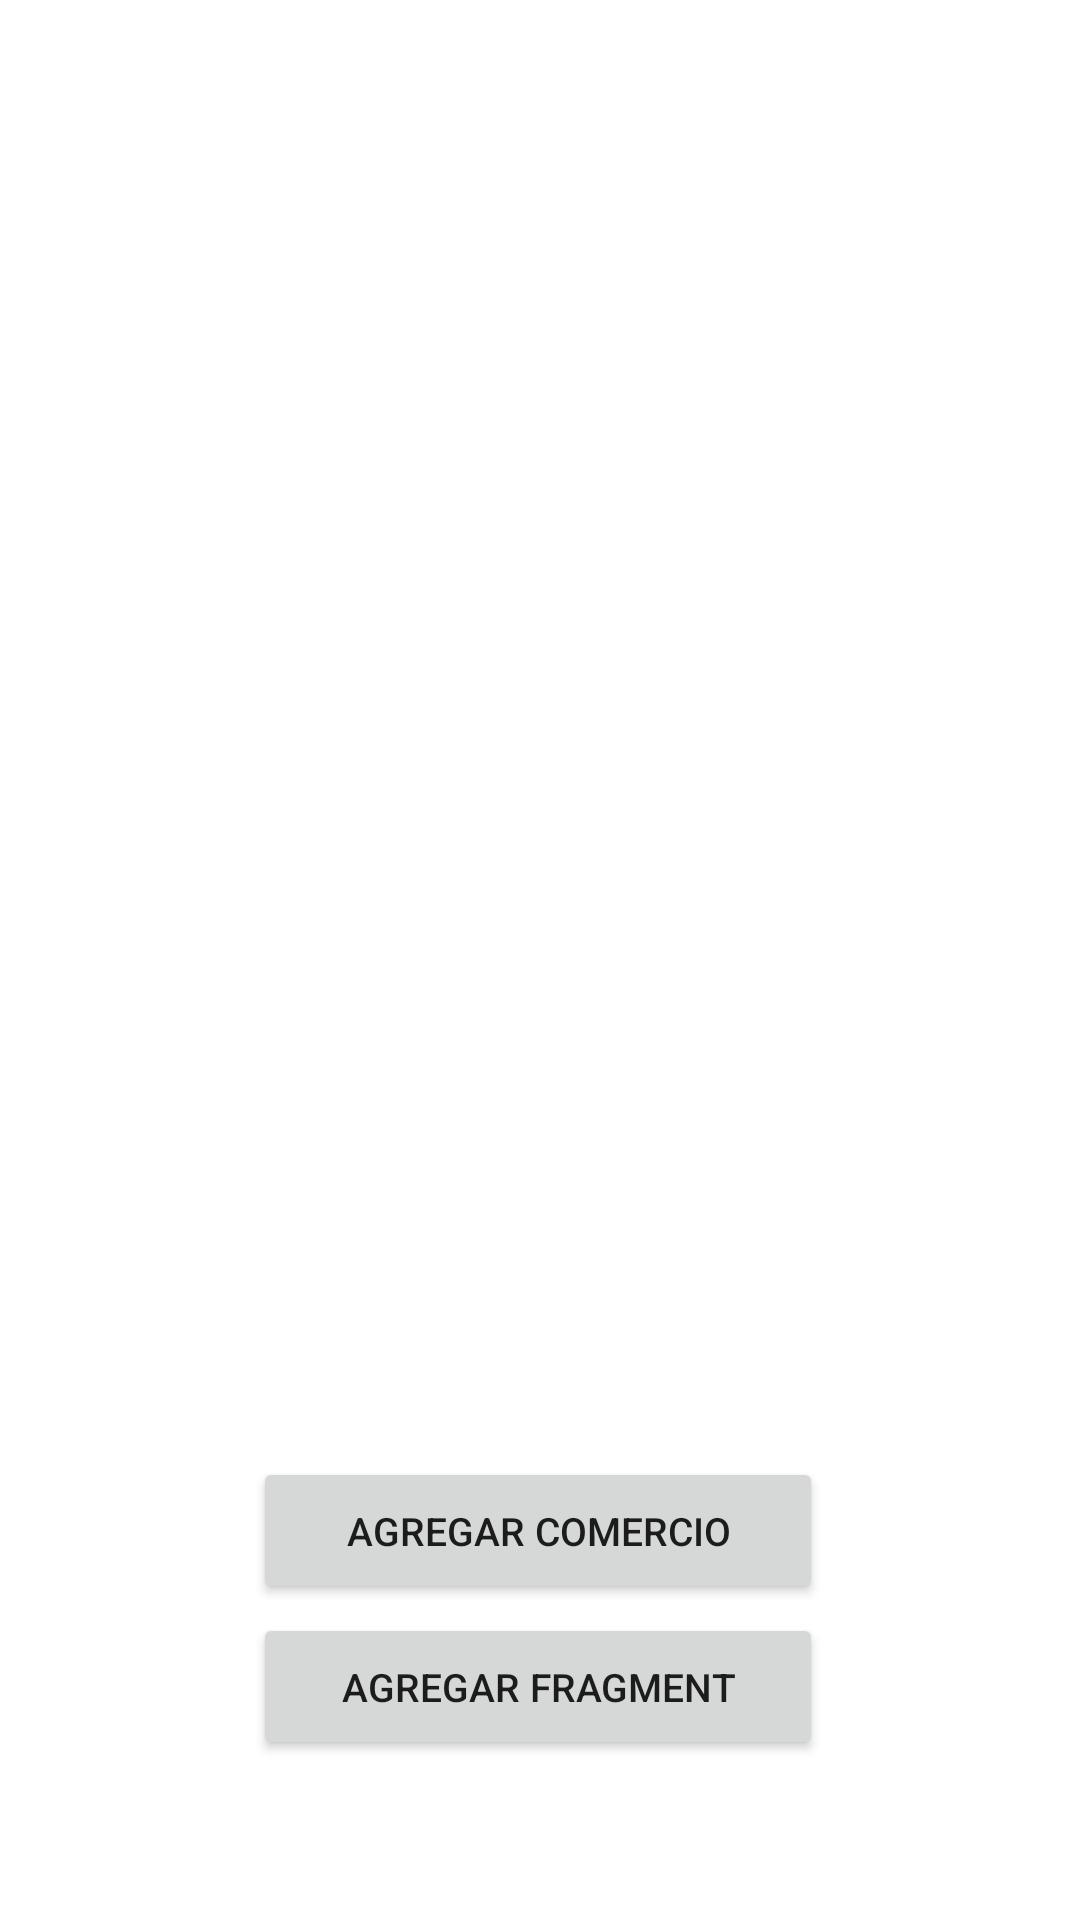

Produce the Android XML layout that renders to this screen, including the resource entries it uses.
<!-- AndroidManifest.xml: application theme Theme.MenuApp -->
<!-- res/layout/comerclocal.xml -->
<?xml version="1.0" encoding="utf-8"?>
<androidx.constraintlayout.widget.ConstraintLayout xmlns:android="http://schemas.android.com/apk/res/android"
    xmlns:app="http://schemas.android.com/apk/res-auto"
    xmlns:tools="http://schemas.android.com/tools"
    android:layout_width="match_parent"
    android:layout_height="match_parent"
    android:orientation="vertical"
    tools:context=".MainActivity">

    <Button
        android:id="@+id/agregarComercio"
        android:layout_width="190dp"
        android:layout_height="49dp"
        android:text="AGREGAR COMERCIO"
        android:textSize="13dp"
        app:layout_constraintBottom_toBottomOf="parent"
        app:layout_constraintEnd_toEndOf="parent"
        app:layout_constraintHorizontal_bias="0.497"
        app:layout_constraintStart_toStartOf="parent"
        app:layout_constraintTop_toTopOf="parent"
        app:layout_constraintVertical_bias="0.822" />

    <Button
        android:id="@+id/agregarFragment"
        android:layout_width="190dp"
        android:layout_height="49dp"
        android:text="AGREGAR FRAGMENT"
        android:textSize="13dp"
        app:layout_constraintBottom_toBottomOf="parent"
        app:layout_constraintEnd_toEndOf="parent"
        app:layout_constraintHorizontal_bias="0.497"
        app:layout_constraintStart_toStartOf="parent"
        app:layout_constraintTop_toTopOf="parent"
        app:layout_constraintVertical_bias="0.91" />

    <androidx.recyclerview.widget.RecyclerView
        android:id="@+id/recyclerView"
        android:layout_width="347dp"
        android:layout_height="509dp"
        android:layout_marginStart="1dp"
        android:layout_marginTop="1dp"
        android:layout_marginEnd="1dp"
        app:layout_constraintBottom_toTopOf="@+id/agregarComercio"
        app:layout_constraintEnd_toEndOf="parent"
        app:layout_constraintStart_toStartOf="parent"
        app:layout_constraintTop_toTopOf="parent"
        app:layout_constraintVertical_bias="0.666" />

</androidx.constraintlayout.widget.ConstraintLayout>
<!-- resources referenced by this layout -->
<resources>
  <style name="Theme.MenuApp" parent="Theme.MaterialComponents.DayNight.DarkActionBar">
          <item name="android:previewImage">@drawable/reviu</item>
          
          <item name="colorPrimary">#007E3F</item>
          <item name="colorPrimaryVariant">@color/purple_700</item>
          <item name="colorOnPrimary">#FFFFFF</item>
          
          <item name="colorSecondary">@color/teal_200</item>
          <item name="colorSecondaryVariant">@color/teal_700</item>
          <item name="colorOnSecondary">@color/black</item>
          
          <item name="android:statusBarColor">@color/black</item>
          
      </style>
  <!-- drawable reviu: png bitmap (drawable, 33051 bytes) -->
  <!-- not gathered from this repository: default colours our renderer supplied (Android Studio template values) -->
  <color name="purple_700">#FF3700B3</color>
  <color name="teal_200">#FF03DAC5</color>
  <color name="teal_700">#FF018786</color>
  <color name="black">#FF000000</color>
</resources>
